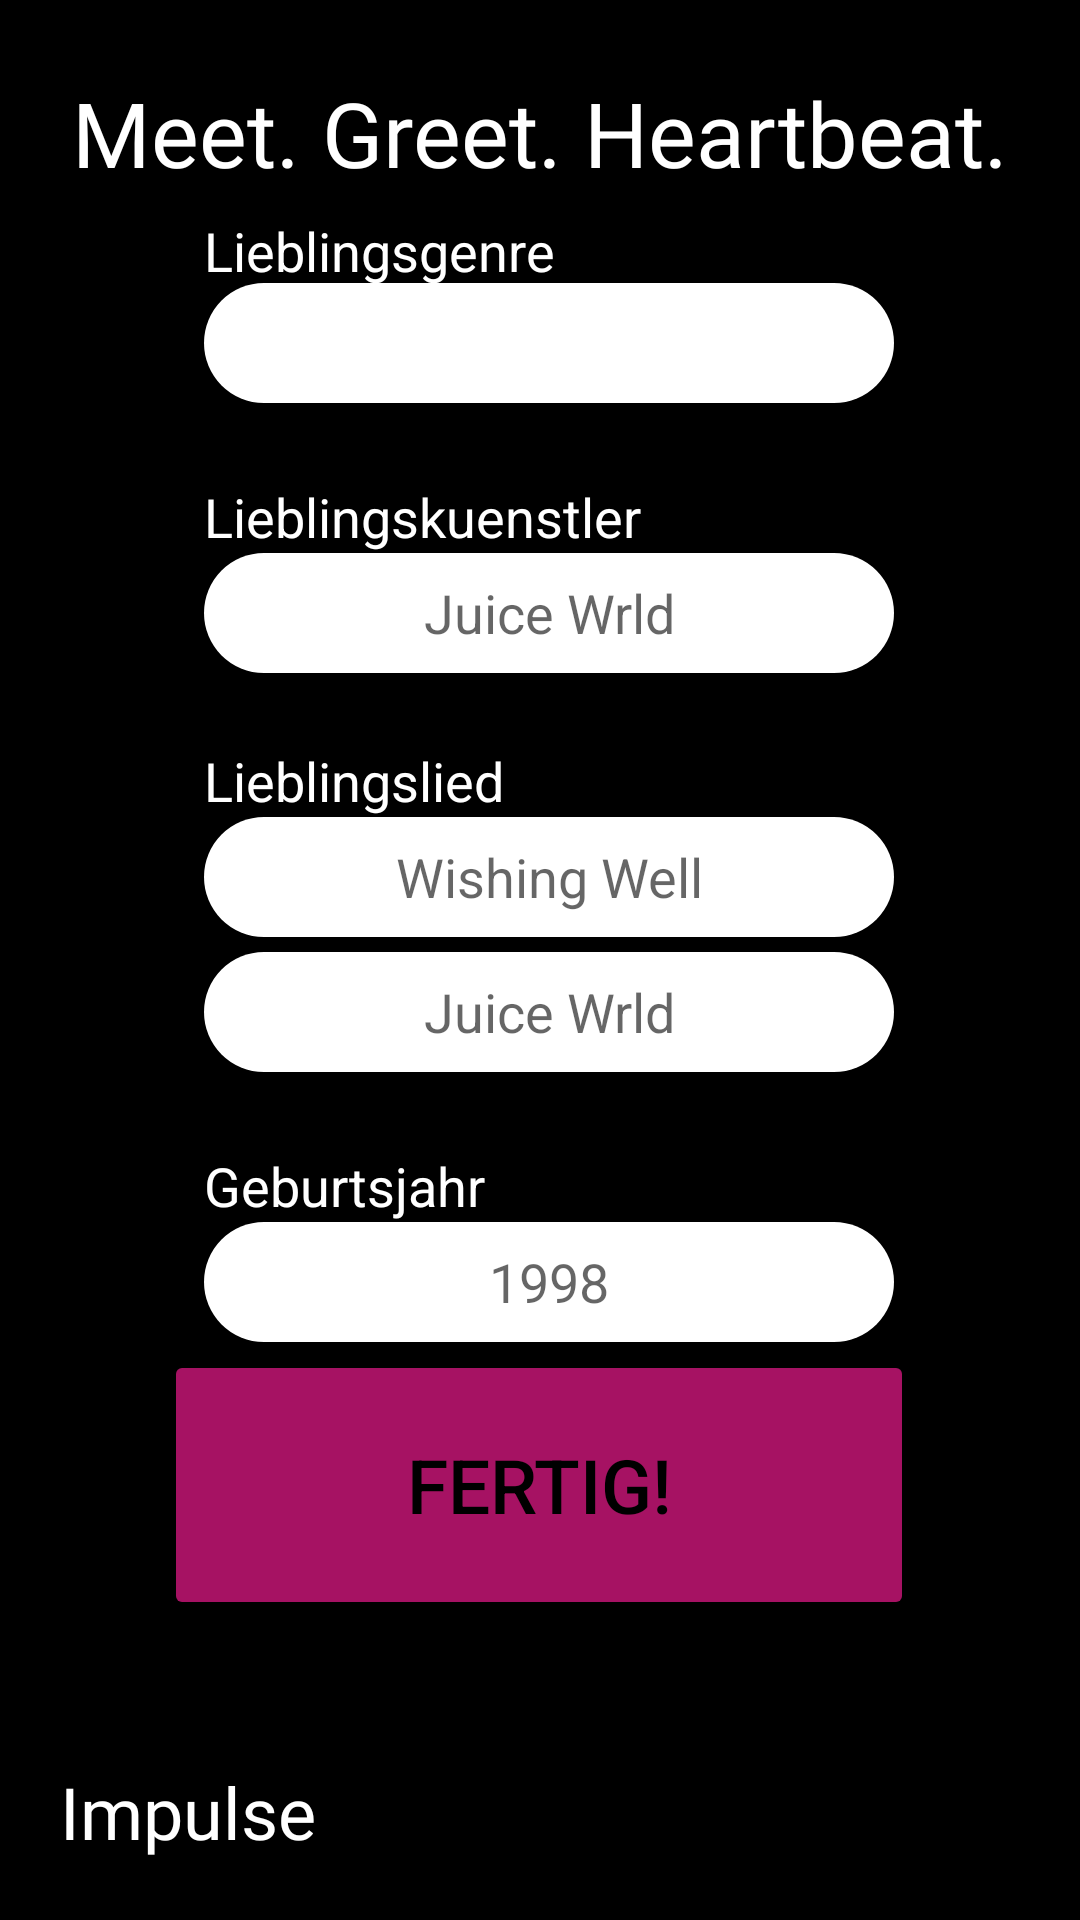

Android layout source for this screen:
<!-- AndroidManifest.xml: application theme Theme.HeartBeat -->
<!-- res/layout/profilbearbeiten.xml -->
<?xml version="1.0" encoding="utf-8"?>
<androidx.constraintlayout.widget.ConstraintLayout xmlns:android="http://schemas.android.com/apk/res/android"
    android:layout_width="match_parent"
    android:layout_height="match_parent"
    xmlns:app="http://schemas.android.com/apk/res-auto"
    android:background="@color/black">

    <TextView
        android:id="@+id/slogan"
        android:layout_width="wrap_content"
        android:layout_height="wrap_content"
        android:layout_marginTop="24dp"
        android:clickable="false"
        android:fontFamily="@font/limelight"
        android:text="@string/meet_greet_heartbeat"
        android:textAppearance="@style/TextAppearance.AppCompat.Display1"
        android:textColor="@color/white"
        android:textSize="30sp"
        app:layout_constraintEnd_toEndOf="parent"
        app:layout_constraintStart_toStartOf="parent"
        app:layout_constraintTop_toTopOf="parent" />


    <TextView
        android:id="@+id/name"
        android:layout_width="wrap_content"
        android:layout_height="wrap_content"
        android:layout_marginStart="20dp"
        android:layout_marginBottom="20dp"
        android:fontFamily="@font/limelight"
        android:text="@string/impulse"
        android:textColor="@color/white"
        android:textSize="24sp"
        app:layout_constraintBottom_toBottomOf="parent"
        app:layout_constraintStart_toStartOf="parent" />


    <TextView
        android:id="@+id/genreTxt"
        android:layout_width="132dp"
        android:layout_height="23dp"
        android:text="Lieblingsgenre"
        android:textColor="@color/white"
        android:textSize="18sp"
        app:layout_constraintBottom_toTopOf="@+id/dd_Genres"
        app:layout_constraintStart_toStartOf="@+id/dd_Genres" />

    <TextView
        android:id="@+id/accountname"
        android:layout_width="wrap_content"
        android:layout_height="wrap_content"
        android:text="Lieblingskuenstler"
        android:textColor="@color/white"
        android:textSize="18sp"
        app:layout_constraintBottom_toTopOf="@+id/liebKuenstET"
        app:layout_constraintStart_toStartOf="@+id/liebKuenstET" />

    <TextView
        android:id="@+id/lieblingsLied"
        android:layout_width="wrap_content"
        android:layout_height="wrap_content"
        android:text="Lieblingslied"
        android:textColor="@color/white"
        android:textSize="18sp"
        app:layout_constraintBottom_toTopOf="@+id/liebLiedET2"
        app:layout_constraintStart_toStartOf="@+id/liebLiedET2" />

    <EditText
        android:id="@+id/liebKuenstET"
        android:layout_width="230dp"
        android:layout_height="40dp"
        android:layout_marginTop="50dp"
        android:background="@drawable/round_et"
        android:ems="10"
        android:hint="Juice Wrld"
        android:importantForAutofill="no"
        android:inputType="textEmailAddress"
        android:textAlignment="center"
        app:layout_constraintEnd_toEndOf="parent"
        app:layout_constraintHorizontal_bias="0.524"
        app:layout_constraintStart_toStartOf="parent"
        app:layout_constraintTop_toBottomOf="@+id/dd_Genres" />

    <EditText
        android:id="@+id/liebLiedET2"
        android:layout_width="230dp"
        android:layout_height="40dp"
        android:layout_marginTop="48dp"
        android:background="@drawable/round_et"
        android:ems="10"
        android:hint="Wishing Well"
        android:importantForAutofill="no"
        android:inputType="textEmailAddress"
        android:textAlignment="center"
        app:layout_constraintEnd_toEndOf="parent"
        app:layout_constraintHorizontal_bias="0.524"
        app:layout_constraintStart_toStartOf="parent"
        app:layout_constraintTop_toBottomOf="@+id/liebKuenstET" />

    <EditText
        android:id="@+id/liebLiedIntET3"
        android:layout_width="230dp"
        android:layout_height="40dp"
        android:layout_marginTop="5dp"
        android:background="@drawable/round_et"
        android:ems="10"
        android:hint="Juice Wrld"
        android:importantForAutofill="no"
        android:inputType="textEmailAddress"
        android:textAlignment="center"
        app:layout_constraintEnd_toEndOf="parent"
        app:layout_constraintHorizontal_bias="0.524"
        app:layout_constraintStart_toStartOf="parent"
        app:layout_constraintTop_toBottomOf="@+id/liebLiedET2" />

    <TextView
        android:id="@+id/gebJahr"
        android:layout_width="wrap_content"
        android:layout_height="wrap_content"
        android:text="Geburtsjahr"
        android:textColor="@color/white"
        android:textSize="18sp"
        app:layout_constraintBottom_toTopOf="@+id/gebJahrET"
        app:layout_constraintStart_toStartOf="@+id/gebJahrET" />

    <EditText
        android:id="@+id/gebJahrET"
        android:layout_width="230dp"
        android:layout_height="40dp"
        android:layout_marginTop="50dp"
        android:background="@drawable/round_et"
        android:ems="10"
        android:hint="1998"
        android:importantForAutofill="no"
        android:inputType="textPassword"
        android:textAlignment="center"
        app:layout_constraintEnd_toEndOf="parent"
        app:layout_constraintHorizontal_bias="0.524"
        app:layout_constraintStart_toStartOf="parent"
        app:layout_constraintTop_toBottomOf="@+id/liebLiedIntET3" />

    <Button
        android:id="@+id/bearbEndBtn2"
        android:layout_width="250dp"
        android:layout_height="90dp"
        android:layout_marginBottom="100dp"
        android:text="Fertig!"

        android:textColor="@color/black"
        android:textSize="25sp"
        app:backgroundTint="@color/Lila"
        app:cornerRadius="30dp"
        app:layout_constraintBottom_toBottomOf="parent"
        app:layout_constraintEnd_toEndOf="parent"
        app:layout_constraintHorizontal_bias="0.496"
        app:layout_constraintStart_toStartOf="parent" />

    <TextView
        android:id="@+id/txtMeldung"
        android:layout_width="wrap_content"
        android:layout_height="wrap_content"
        android:layout_marginBottom="20dp"
        android:text=" "
        android:textColor="#FF0000"
        app:layout_constraintBottom_toTopOf="@+id/bearbEndBtn2"
        app:layout_constraintEnd_toEndOf="parent"
        app:layout_constraintStart_toStartOf="parent" />

    <Spinner
        android:id="@+id/dd_Genres"
        android:layout_width="230dp"
        android:layout_height="40dp"
        android:layout_marginTop="30dp"
        android:background="@drawable/round_et"
        app:layout_constraintEnd_toEndOf="@+id/liebKuenstET"
        app:layout_constraintStart_toStartOf="@+id/liebKuenstET"
        app:layout_constraintTop_toBottomOf="@+id/slogan" />


</androidx.constraintlayout.widget.ConstraintLayout>
<!-- resources referenced by this layout -->
<resources>
  <color name="Lila">#A61263</color>
  <color name="black">#FF000000</color>
  <color name="white">#FFFFFFFF</color>
  <!-- drawable round_et (drawable) -->
  <?xml version="1.0" encoding="utf-8"?>
  <shape xmlns:android="http://schemas.android.com/apk/res/android">
  
      <solid android:color="@color/white"/>
      <corners android:bottomRightRadius="20dp"
          android:bottomLeftRadius="20dp"
          android:topLeftRadius="20dp"
          android:topRightRadius="20dp"
  
          />
      <stroke
          android:width="0dp"
          android:color="@color/black"/>
  </shape>
  <string name="impulse">Impulse</string>
  <string name="meet_greet_heartbeat">Meet. Greet. Heartbeat.</string>
  <style name="Theme.HeartBeat" parent="Theme.MaterialComponents.DayNight.DarkActionBar">
          
          <item name="colorPrimary">@color/black</item>
          <item name="colorPrimaryVariant">@color/Lila</item>
          <item name="colorOnPrimary">@color/white</item>
          
          <item name="colorSecondary">@color/tuerkis</item>
          <item name="colorSecondaryVariant">@color/tuerkis</item>
          <item name="colorOnSecondary">@color/black</item>
          
          <item name="android:statusBarColor" tools:targetApi="l">?attr/colorPrimaryVariant</item>
          
      </style>
  <color name="tuerkis">#05F2F2</color>
</resources>
